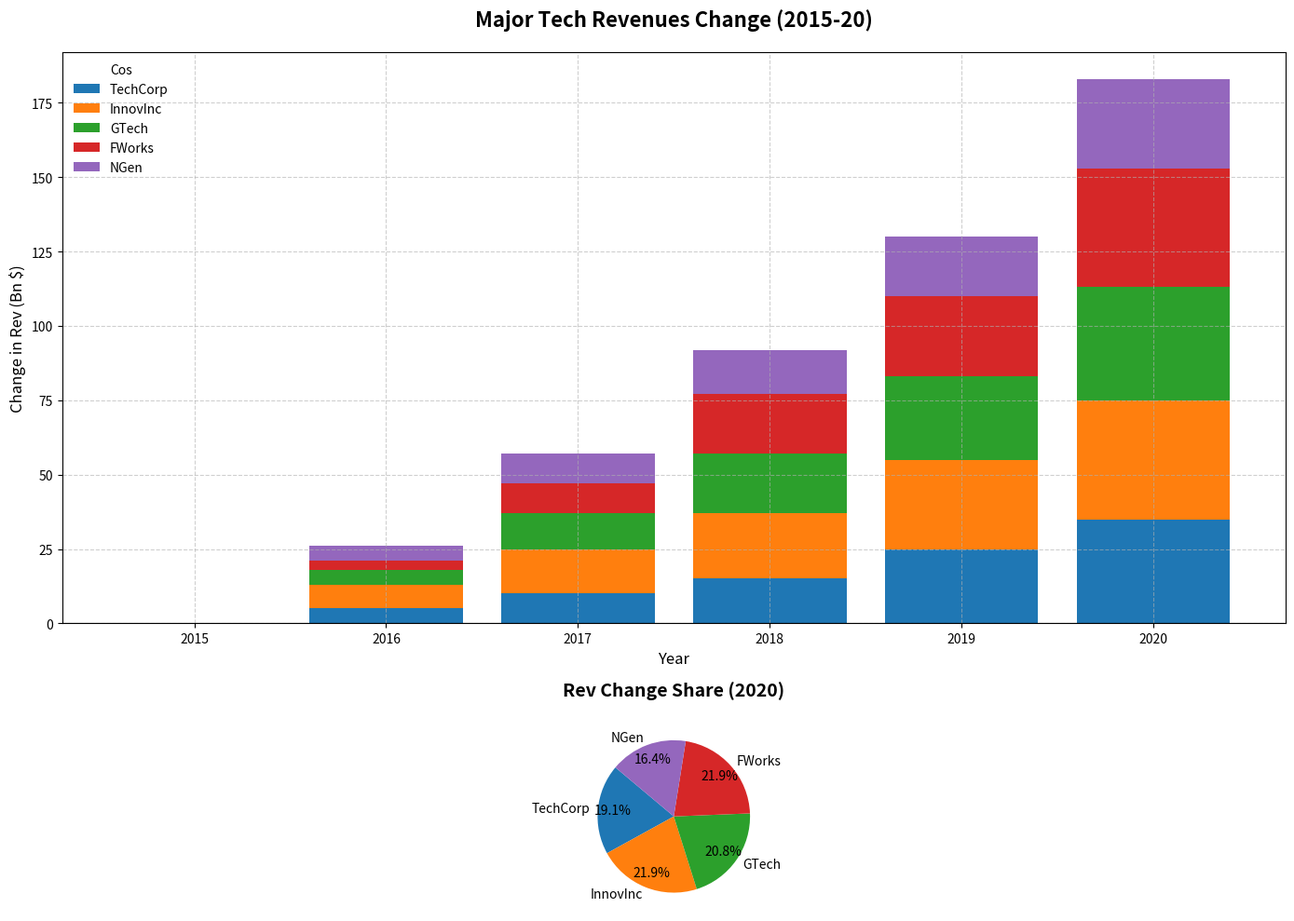

The script that saved this image:
import matplotlib.pyplot as plt
import numpy as np

years = np.arange(2015, 2021)

companies = ['TechCorp', 'InnovInc', 'GTech', 'FWorks', 'NGen']
techcorp_revenue = np.array([50, 55, 60, 65, 75, 85])
innovinc_revenue = np.array([40, 48, 55, 62, 70, 80])
gtech_revenue = np.array([30, 35, 42, 50, 58, 68])
fworks_revenue = np.array([25, 28, 35, 45, 52, 65])
ngen_revenue = np.array([20, 25, 30, 35, 40, 50])

# Calculate changes from the baseline (2015 revenues)
revenues_change = np.array([
    techcorp_revenue - techcorp_revenue[0],
    innovinc_revenue - innovinc_revenue[0],
    gtech_revenue - gtech_revenue[0],
    fworks_revenue - fworks_revenue[0],
    ngen_revenue - ngen_revenue[0]
])

fig, (ax1, ax2) = plt.subplots(2, 1, figsize=(14, 10), gridspec_kw={'height_ratios': [3, 1]})

colors = ['#1f77b4', '#ff7f0e', '#2ca02c', '#d62728', '#9467bd']

# Diverging bar chart
for i in range(len(companies)):
    if i == 0:
        ax1.bar(years, revenues_change[i], color=colors[i], label=companies[i])
    else:
        bottom = np.sum(revenues_change[:i], axis=0)
        ax1.bar(years, revenues_change[i], color=colors[i], bottom=bottom, label=companies[i])

ax1.axhline(0, color='black', linewidth=0.8) # Central axis
ax1.set_title('Major Tech Revenues Change (2015-20)', fontsize=16, fontweight='bold', pad=20)
ax1.set_xlabel('Year', fontsize=12)
ax1.set_ylabel('Change in Rev (Bn $)', fontsize=12)
ax1.set_xticks(years)
ax1.legend(title="Cos", loc='upper left', fontsize=10, frameon=False)
ax1.grid(True, linestyle='--', alpha=0.6)

revenue_2020 = revenues_change[:, -1]
ax2.pie(revenue_2020, labels=companies, autopct='%1.1f%%', colors=colors, startangle=140, pctdistance=0.8)
ax2.set_title('Rev Change Share (2020)', fontsize=14, fontweight='bold', pad=20)

plt.tight_layout()
plt.show()
